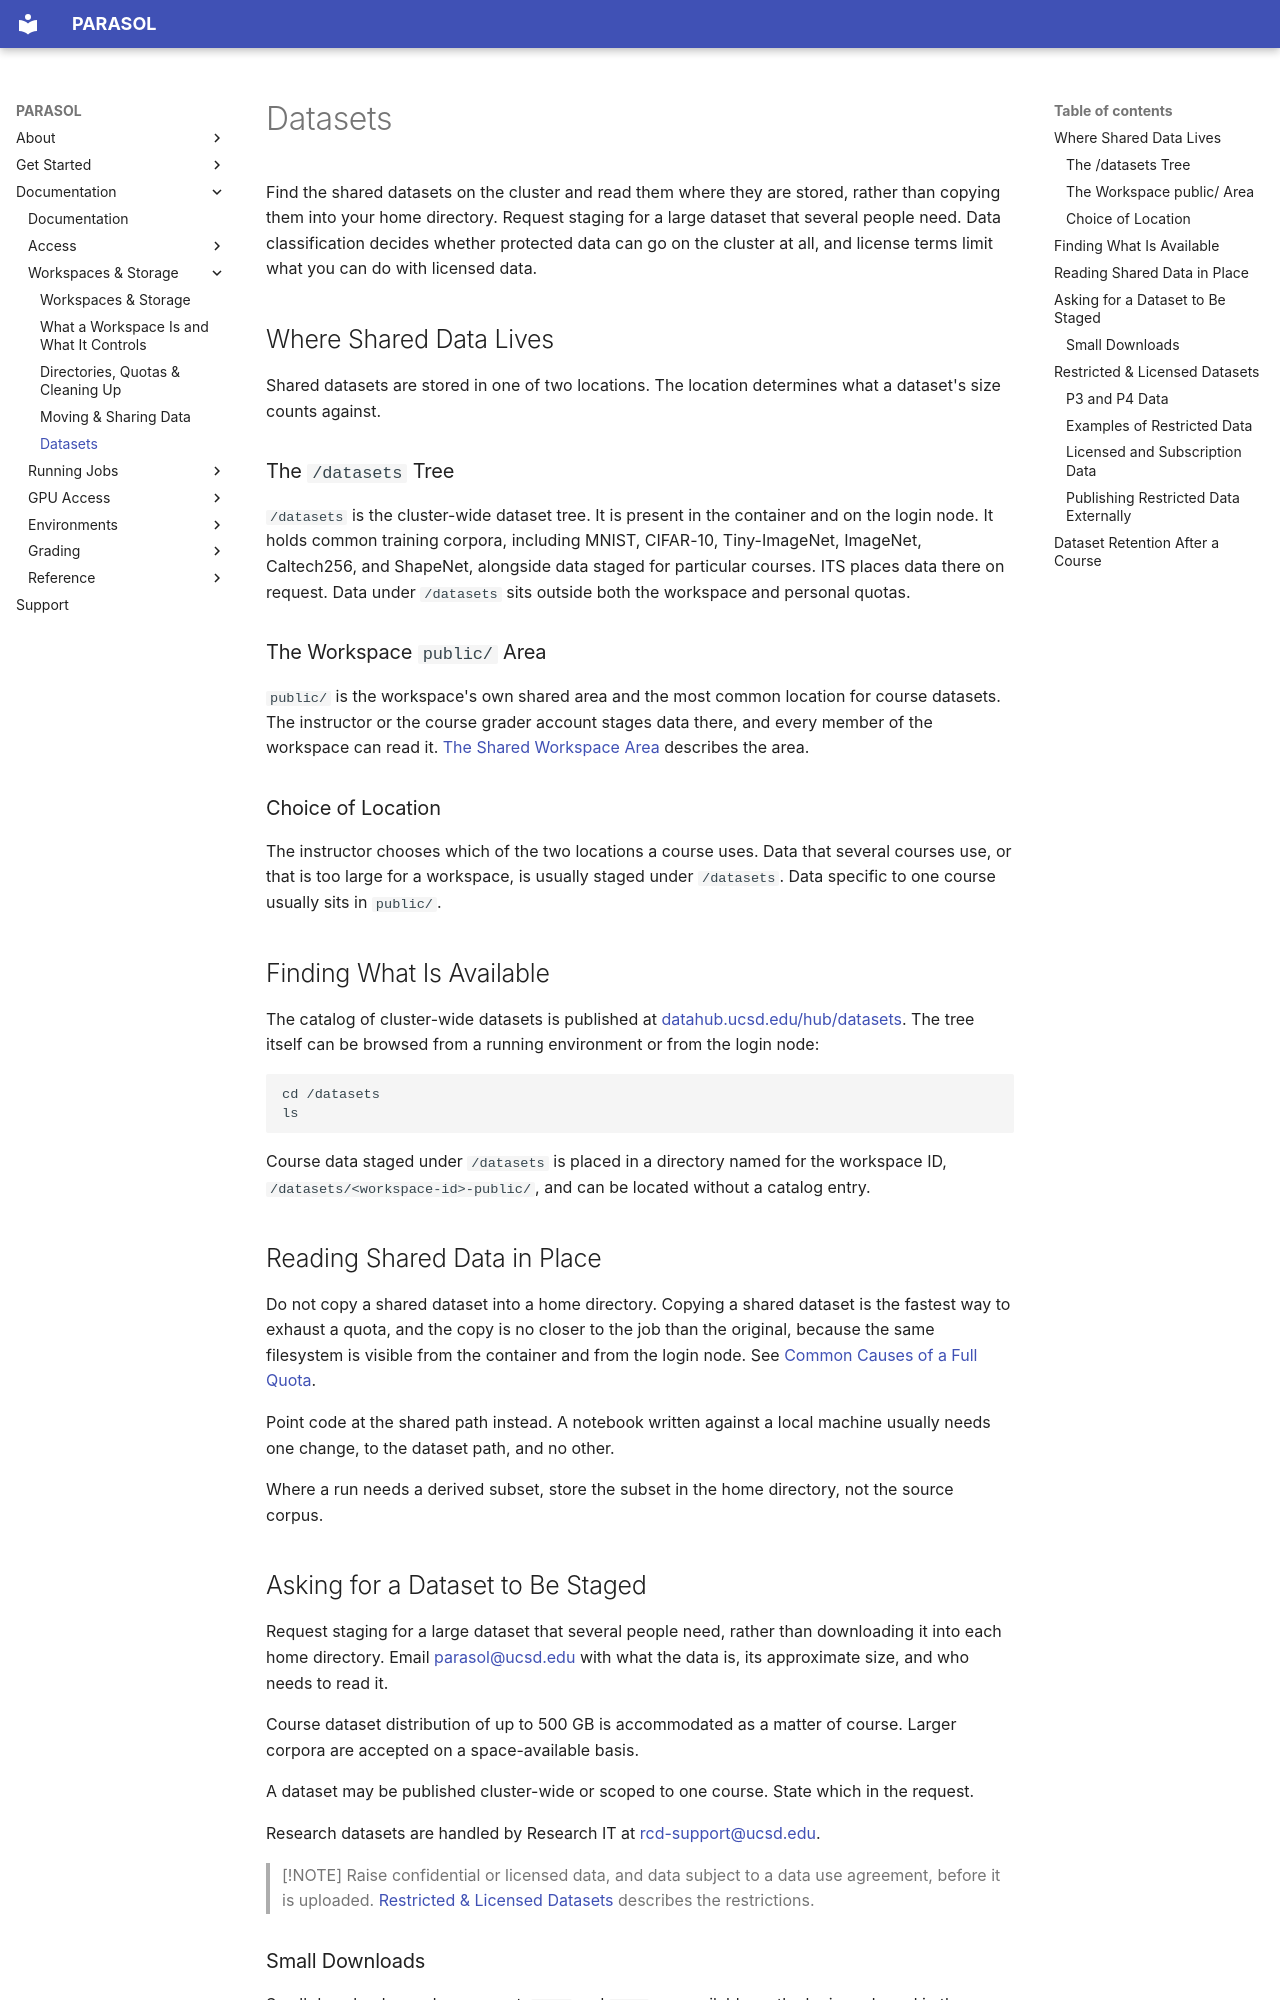

repository: ucsd-ets/parasol-docs-preview2 · page: workspaces-and-storage/datasets/index.html · generator: mkdocs

# Datasets

Find the shared datasets on the cluster and read them where they are stored,
rather than copying them into your home directory. Request staging for a large
dataset that several people need. Data classification decides whether protected
data can go on the cluster at all, and license terms limit what you can do with
licensed data.

## Where Shared Data Lives

Shared datasets are stored in one of two locations. The location determines
what a dataset's size counts against.

### The `/datasets` Tree

`/datasets` is the cluster-wide dataset tree. It is present in the container
and on the login node. It holds common training corpora, including MNIST,
CIFAR-10, Tiny-ImageNet, ImageNet, Caltech256, and ShapeNet, alongside data
staged for particular courses. ITS places data there on request. Data under
`/datasets` sits outside both the workspace and personal quotas.

### The Workspace `public/` Area

`public/` is the workspace's own shared area and the most common location for
course datasets. The instructor or the course grader account stages data there,
and every member of the workspace can read it.
[The Shared Workspace Area](your-files-and-quotas.md#the-shared-workspace-area)
describes the area.

### Choice of Location

The instructor chooses which of the two locations a course uses. Data that
several courses use, or that is too large for a workspace, is usually staged
under `/datasets`. Data specific to one course usually sits in `public/`.

## Finding What Is Available

The catalog of cluster-wide datasets is published at
[datahub.ucsd.edu/hub/datasets](https://datahub.ucsd.edu/hub/datasets). The
tree itself can be browsed from a running environment or from the login node:

```bash
cd /datasets
ls
```

Course data staged under `/datasets` is placed in a directory named for the
workspace ID, `/datasets/<workspace-id>-public/`, and can be located without a
catalog entry.

## Reading Shared Data in Place

Do not copy a shared dataset into a home directory. Copying a shared dataset is
the fastest way to exhaust a quota, and the copy is no closer to the job than
the original, because the same filesystem is visible from the container and
from the login node. See
[Common Causes of a Full Quota](your-files-and-quotas.md#common-causes-of-a-full-quota).

Point code at the shared path instead. A notebook written against a local
machine usually needs one change, to the dataset path, and no other.

Where a run needs a derived subset, store the subset in the home directory, not
the source corpus.

## Asking for a Dataset to Be Staged

Request staging for a large dataset that several people need, rather than
downloading it into each home directory. Email
[parasol@ucsd.edu](mailto:parasol@ucsd.edu) with what the data is, its
approximate size, and who needs to read it.

Course dataset distribution of up to 500 GB is accommodated as a matter of
course. Larger corpora are accepted on a space-available basis.

A dataset may be published cluster-wide or scoped to one course. State which in
the request.

Research datasets are handled by Research IT at
[rcd-support@ucsd.edu](mailto:rcd-support@ucsd.edu).

> [!NOTE]
> Raise confidential or licensed data, and data subject to a data use
> agreement, before it is uploaded.
> [Restricted & Licensed Datasets](#restricted--licensed-datasets) describes the
> restrictions.

### Small Downloads

Small downloads need no request. `wget` and `curl` are available on the login
node and in the container. [Moving & Sharing Data](moving-and-sharing-data.md)
covers larger transfers.
